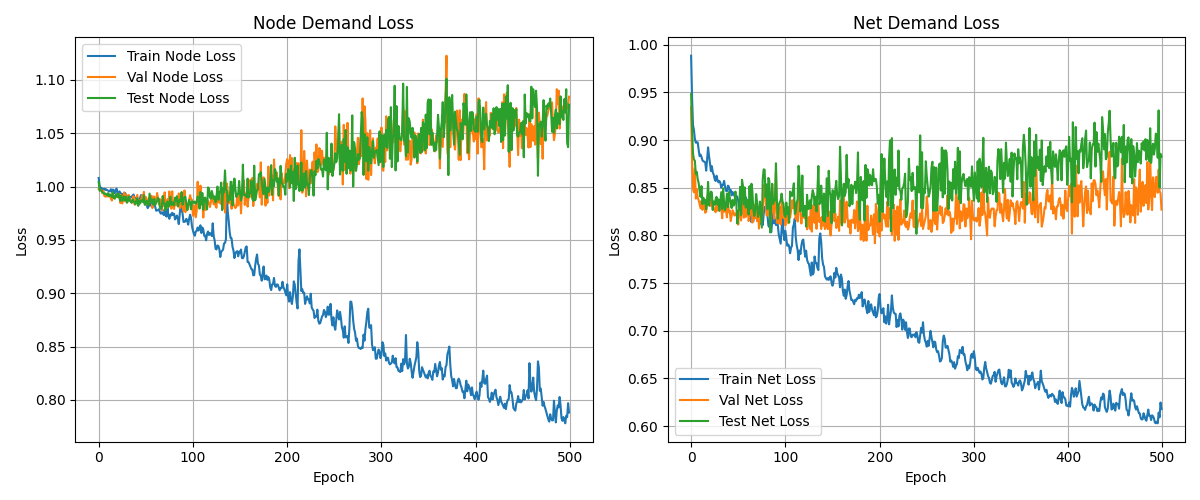

Data behind this chart, as committed beside it:
epoch, node_train_loss, net_train_loss, node_val_loss, net_val_loss, node_test_loss, net_test_loss
0, 1.008, 0.9886, 0.9977, 0.9346, 1.004, 0.9483
1, 1.001, 0.945, 0.997, 0.8803, 0.9961, 0.913
2, 0.9988, 0.9158, 0.9966, 0.8488, 0.997, 0.886
3, 0.9986, 0.9105, 0.9967, 0.8453, 0.9962, 0.8797
4, 0.9976, 0.9012, 0.9937, 0.8702, 0.9946, 0.8785
5, 0.9971, 0.8973, 0.9961, 0.8387, 0.994, 0.8643
6, 0.998, 0.8977, 0.9912, 0.8482, 0.9933, 0.8668
7, 0.997, 0.8976, 0.9906, 0.8395, 0.9936, 0.859
8, 0.9974, 0.89, 0.9907, 0.8371, 0.9925, 0.8552
9, 0.9966, 0.8832, 0.9921, 0.8328, 0.9918, 0.8464
10, 0.9961, 0.8848, 0.9906, 0.8286, 0.9939, 0.8405
11, 0.9957, 0.8824, 0.9916, 0.8363, 0.9911, 0.8517
12, 0.9955, 0.8789, 0.9908, 0.8268, 0.9926, 0.8328
13, 0.9976, 0.8777, 0.989, 0.8318, 0.9915, 0.8396
14, 0.9949, 0.8775, 0.9869, 0.8323, 0.9903, 0.834
15, 0.9973, 0.8765, 0.9941, 0.8238, 0.9946, 0.8374
16, 0.9965, 0.868, 0.9891, 0.8252, 0.9896, 0.8275
17, 0.9938, 0.8803, 0.9909, 0.8393, 0.9886, 0.8349
18, 0.9967, 0.8924, 0.9907, 0.8441, 0.9913, 0.8562
19, 0.9982, 0.8833, 0.9902, 0.8348, 0.9931, 0.8315
20, 0.9939, 0.8759, 0.9901, 0.8308, 0.9902, 0.8395
21, 0.9932, 0.8677, 0.9932, 0.8384, 0.9931, 0.846
22, 0.9955, 0.8727, 0.9923, 0.833, 0.9891, 0.8451
23, 0.994, 0.8661, 0.9846, 0.8268, 0.9866, 0.8268
24, 0.9933, 0.8638, 0.992, 0.8276, 0.9916, 0.8356
25, 0.9928, 0.8591, 0.9842, 0.8286, 0.9867, 0.8324
26, 0.9915, 0.8571, 0.9884, 0.8243, 0.9874, 0.8378
27, 0.9943, 0.8627, 0.9943, 0.8382, 0.9908, 0.8405
28, 0.9941, 0.8582, 0.9862, 0.8261, 0.9871, 0.8323
29, 0.992, 0.8557, 0.9927, 0.8293, 0.9905, 0.8379
30, 0.9916, 0.8571, 0.9879, 0.8262, 0.9848, 0.8258
31, 0.9901, 0.8554, 0.9868, 0.83, 0.9863, 0.8353
32, 0.9897, 0.8501, 0.9922, 0.8291, 0.9906, 0.8454
33, 0.9881, 0.8529, 0.9877, 0.818, 0.9867, 0.8276
34, 0.9905, 0.8532, 0.9857, 0.8379, 0.986, 0.8494
35, 0.9904, 0.8573, 0.9848, 0.8249, 0.9849, 0.8345
36, 0.9913, 0.8509, 0.9882, 0.8292, 0.988, 0.8266
37, 0.9926, 0.8469, 0.991, 0.8261, 0.9863, 0.8327
38, 0.9896, 0.8463, 0.9832, 0.8191, 0.9852, 0.8436
39, 0.9893, 0.8522, 0.9838, 0.8394, 0.9833, 0.8296
40, 0.9886, 0.8513, 0.9882, 0.8243, 0.9869, 0.8454
41, 0.9874, 0.846, 0.9923, 0.8263, 0.9891, 0.8399
42, 0.9874, 0.8478, 0.9853, 0.815, 0.9819, 0.8333
43, 0.9841, 0.842, 0.9873, 0.8208, 0.987, 0.8287
44, 0.9897, 0.8456, 0.9871, 0.8264, 0.9841, 0.8373
45, 0.9921, 0.8432, 0.9858, 0.8244, 0.987, 0.8312
46, 0.9865, 0.8417, 0.992, 0.8208, 0.9873, 0.8338
47, 0.989, 0.8396, 0.988, 0.8228, 0.9854, 0.846
48, 0.9869, 0.8418, 0.9951, 0.8214, 0.9919, 0.8325
49, 0.9834, 0.8403, 0.9844, 0.8252, 0.9828, 0.8125
50, 0.9849, 0.8363, 0.9903, 0.8114, 0.9854, 0.8254
51, 0.9826, 0.8274, 0.9834, 0.8289, 0.9867, 0.8276
52, 0.9798, 0.8291, 0.9843, 0.8275, 0.9828, 0.851
53, 0.9813, 0.8361, 0.9893, 0.8156, 0.9827, 0.8214
54, 0.9833, 0.8399, 0.9887, 0.8293, 0.9934, 0.8584
55, 0.9842, 0.8324, 0.9858, 0.8412, 0.9893, 0.8522
56, 0.9815, 0.831, 0.9914, 0.8186, 0.9848, 0.8326
57, 0.9808, 0.8232, 0.9798, 0.8307, 0.9879, 0.8504
58, 0.9871, 0.8399, 0.9905, 0.8194, 0.983, 0.8292
59, 0.9847, 0.835, 0.9907, 0.8232, 0.9884, 0.8372
... 440 more rows
